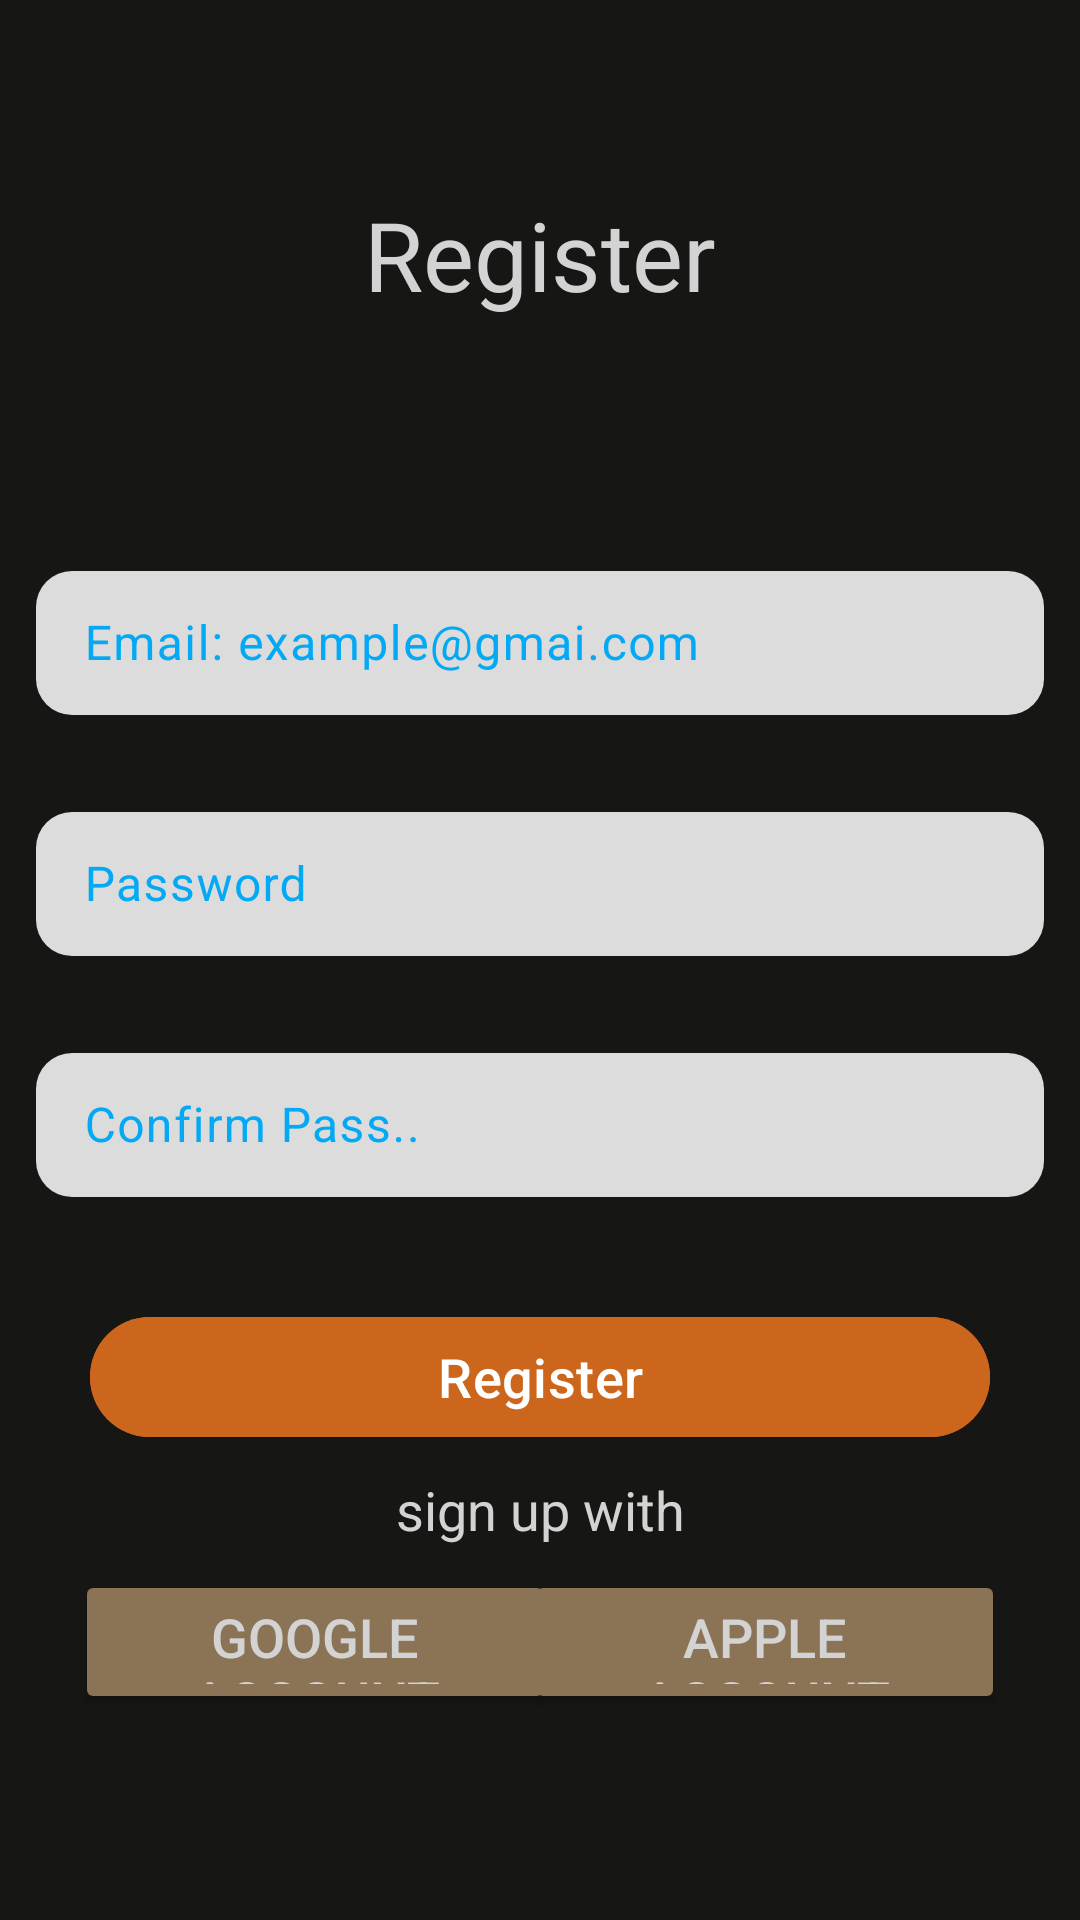

Layout XML and referenced resources for this Android screen:
<!-- AndroidManifest.xml: application theme Theme.MyApplication -->
<!-- res/layout/activity_register.xml -->
<?xml version="1.0" encoding="utf-8"?>
<RelativeLayout xmlns:android="http://schemas.android.com/apk/res/android"
    xmlns:tools="http://schemas.android.com/tools"
    android:layout_width="match_parent"
    android:layout_height="match_parent"
    xmlns:app="http://schemas.android.com/apk/res-auto"
    tools:context=".RegisterActivity"
    android:orientation="vertical"
    android:background="#161614">

    <TextView
        android:id="@+id/page_tittle"
        android:layout_width="match_parent"
        android:layout_height="106dp"
        android:text="@string/sign_up"
        android:textSize="32sp"
        android:textColor="@color/gray"
        android:gravity="center"
        android:layout_margin="32dp"/>

    <com.google.android.material.textfield.TextInputLayout
        android:layout_width="match_parent"
        android:layout_height="wrap_content"
        android:id="@+id/mail_hint"
        android:layout_below="@+id/page_tittle"
        android:layout_margin="12dp"
        android:textColorHint="@color/sky_blue"
        app:hintTextAppearance="@style/TextHint">

        <EditText
            android:id="@+id/email"
            android:layout_width="match_parent"
            android:layout_height="48dp"
            android:background="@drawable/edittext"
            android:hint="@string/email_address"
            android:importantForAutofill="no"
            android:inputType="textEmailAddress"
            android:textColor="@color/black"
            android:textColorHint="#01579B"
            android:textCursorDrawable="@drawable/color_cursor"
            tools:ignore="LabelFor,SpeakableTextPresentCheck,VisualLintTextFieldSize" />
    </com.google.android.material.textfield.TextInputLayout>

    <com.google.android.material.textfield.TextInputLayout
        android:layout_width="match_parent"
        android:layout_height="wrap_content"
        android:id="@+id/pass_hint"
        android:layout_below="@id/mail_hint"
        android:layout_margin="12dp"
        android:textColorHint="@color/sky_blue"
        app:hintTextAppearance="@style/TextHint">

        <EditText
            android:id="@+id/password"
            android:layout_width="match_parent"
            android:layout_height="48dp"
            android:layout_below="@+id/mail_hint"
            android:background="@drawable/edittext"
            android:hint="@string/password"
            android:importantForAutofill="no"
            android:inputType="textPassword"
            android:textColor="@color/black"
            android:textColorHint="#01579B"
            android:textCursorDrawable="@drawable/color_cursor"
            tools:ignore="LabelFor,SpeakableTextPresentCheck,VisualLintTextFieldSize" />
    </com.google.android.material.textfield.TextInputLayout>

    <com.google.android.material.textfield.TextInputLayout
        android:layout_width="match_parent"
        android:layout_height="wrap_content"
        android:id="@+id/confirm_hint"
        android:layout_below="@id/pass_hint"
        android:layout_margin="12dp"
        android:textColorHint="@color/sky_blue"
        app:hintTextAppearance="@style/TextHint">

        <EditText
            android:id="@+id/confirm"
            android:layout_width="match_parent"
            android:layout_height="48dp"
            android:layout_below="@+id/mail_hint"
            android:background="@drawable/edittext"
            android:hint="@string/confirm_password"
            android:importantForAutofill="no"
            android:inputType="textPassword"
            android:textColor="@color/black"
            android:textColorHint="#01579B"
            android:textCursorDrawable="@drawable/color_cursor"
            tools:ignore="LabelFor,SpeakableTextPresentCheck,VisualLintTextFieldSize" />
    </com.google.android.material.textfield.TextInputLayout>

    <com.google.android.material.button.MaterialButton
        android:id="@+id/reg_btn"
        android:layout_width="300dp"
        android:layout_height="48dp"
        android:layout_below="@id/confirm_hint"
        android:layout_centerHorizontal="true"
        android:layout_marginTop="24dp"
        android:backgroundTint="#cd661d"
        android:text="@string/sign_up"
        android:textSize="18sp"
        tools:ignore="DuplicateSpeakableTextCheck" />

    <TextView
        android:layout_width="match_parent"
        android:layout_height="wrap_content"
        android:id="@+id/signup"
        android:layout_below="@+id/reg_btn"
        android:text="@string/sign_up_with"
        android:textSize="18sp"
        android:textColor="@color/gray"
        android:gravity="center"
        android:layout_marginTop="8dp"/>

    <Button
        android:id="@+id/google"
        android:layout_width="160dp"
        android:layout_height="48dp"
        android:layout_below="@id/signup"
        android:layout_marginTop="8dp"
        android:layout_marginStart="25dp"
        android:backgroundTint="#8b7355"
        android:text="@string/google_account"
        android:textColor="@color/gray"
        android:textSize="18sp"
        tools:ignore="TextSizeCheck" />

    <Button
        android:id="@+id/apple"
        android:layout_width="160dp"
        android:layout_height="48dp"
        android:layout_below="@id/signup"
        android:layout_marginTop="8dp"
        android:layout_alignParentEnd="true"
        android:layout_marginEnd="25dp"
        android:backgroundTint="#8b7355"
        android:text="@string/apple_account"
        android:textColor="@color/gray"
        android:textSize="18sp"
        tools:ignore="TextSizeCheck" />

</RelativeLayout>
<!-- resources referenced by this layout -->
<resources>
  <color name="black">#FF000000</color>
  <color name="gray">#D3D3D3</color>
  <color name="sky_blue">#03A9F4</color>
  <!-- drawable color_cursor (drawable) -->
  <?xml version="1.0" encoding="utf-8"?>
  
  <shape xmlns:android="http://schemas.android.com/apk/res/android">
      <solid android:color="@color/black"/>
      <size android:width="1dp"/>
  </shape>
  <!-- drawable edittext (drawable) -->
  <?xml version="1.0" encoding="utf-8"?>
  
  <shape xmlns:android="http://schemas.android.com/apk/res/android">
      <solid android:color="#DCDCDC"/>
      <corners android:radius="12dp"/>
  </shape>
  <string name="apple_account">Apple Account</string>
  <string name="confirm_password">Confirm Pass..</string>
  <string name="email_address">Email: example@gmai.com</string>
  <string name="google_account">Google Account</string>
  <string name="password">Password</string>
  <string name="sign_up">Register</string>
  <string name="sign_up_with">sign up with</string>
  <style name="TextHint" parent="TextAppearance.Design.Hint">
          <item name="android:textColor">@color/sky_blue</item>
          <item name="android:textSize">18sp</item>
      </style>
  <style name="Theme.MyApplication" parent="Base.Theme.MyApplication" />
  <style name="Base.Theme.MyApplication" parent="Theme.Material3.DayNight.NoActionBar">
          
          
          <item name="colorPrimary">#191321</item>
      </style>
</resources>
